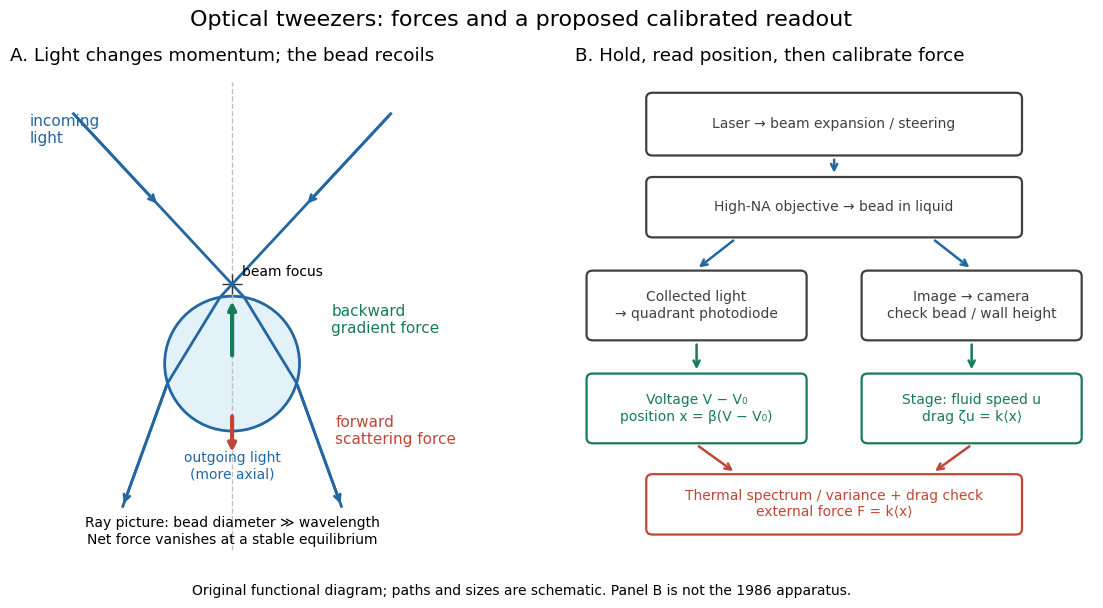

This figure's Python source: (Note: this script raises an exception after producing the figure.)
"""Original functional schematic; Python 3.14, matplotlib 3.10.7, numpy 2.3.5.

Run from _media: python ../optical-tweezers-force-readout.py
The readout is a proposed calibration arrangement, not a historical reconstruction.
"""
from pathlib import Path

import matplotlib.pyplot as plt
import numpy as np
from matplotlib.patches import Circle, FancyBboxPatch


def main():
    plt.rcParams.update({"font.size": 11, "font.family": "DejaVu Sans"})
    fig, axes = plt.subplots(1, 2, figsize=(11.8, 6.0), facecolor="white")
    ax, flow = axes
    blue, red, green = "#2367a2", "#c04738", "#187b58"
    ax.set(xlim=(-2.8, 2.8), ylim=(-2.6, 3.3), aspect="equal")
    ax.axis("off")
    ax.set_title("A. Light changes momentum; the bead recoils", loc="left", pad=15)
    ax.axvline(0, color="0.75", ls="--", lw=1)
    ax.plot(0, 0.75, marker="+", ms=14, color="0.2")
    ax.text(0.12, 0.86, "beam focus", fontsize=10)
    ax.add_patch(Circle((0, -0.25), 0.85, fc="#e3f1f8", ec=blue, lw=2))
    # Trace a representative ray through a lossless sphere using Snell's law.
    # Lengths are arbitrary; the paraxial incident focus lies above the bead.
    center, radius = np.array([0.0, -0.25]), 0.85

    def hit(point, direction):
        offset = point - center
        b = offset @ direction
        disc = b * b - (offset @ offset - radius * radius)
        roots = [-b - np.sqrt(disc), -b + np.sqrt(disc)]
        return point + min(t for t in roots if t > 1e-8) * direction

    def refract(direction, normal, ratio):
        cosine = -normal @ direction
        return ratio * direction + (ratio * cosine - np.sqrt(1 - ratio ** 2 * (1 - cosine ** 2))) * normal

    incoming = np.array([-2.0, 2.9])
    direction = np.array([0.0, 0.75]) - incoming
    direction /= np.linalg.norm(direction)
    entry = hit(incoming, direction)
    inside = refract(direction, (entry - center) / radius, 1.33 / 1.60)
    leaving = hit(entry, inside)
    outgoing = refract(inside, -(leaving - center) / radius, 1.60 / 1.33)
    assert outgoing[1] < direction[1]  # More downward outgoing momentum: upward recoil.
    end = leaving + ((-2.05 - leaving[1]) / outgoing[1]) * outgoing
    for sign in (-1, 1):
        reflect = np.array([sign, 1])
        points = [reflect * p for p in (incoming, entry, leaving, end)]
        ax.plot(*zip(*points), color=blue, lw=2)
        for start, stop in [(points[0], points[0] + 0.5 * (points[1] - points[0])),
                            (points[2], points[3])]:
            ax.annotate("", stop, start, arrowprops={"arrowstyle": "->", "color": blue, "lw": 2})
    ax.text(-2.55, 2.9, "incoming\nlight", color=blue, va="top")
    ax.text(0, -1.7, "outgoing light\n(more axial)", color=blue, fontsize=10, ha="center")
    ax.annotate("", (0, 0.57), (0, -0.18), arrowprops={"arrowstyle": "->", "lw": 3, "color": green})
    ax.text(1.25, 0.3, "backward\ngradient force", color=green, va="center")
    ax.annotate("", (0, -1.4), (0, -0.88), arrowprops={"arrowstyle": "->", "lw": 3, "color": red})
    ax.text(1.3, -1.1, "forward\nscattering force", color=red, va="center")
    ax.text(0, -2.52, "Ray picture: bead diameter ≫ wavelength\nNet force vanishes at a stable equilibrium", ha="center", fontsize=10)

    flow.set(xlim=(0, 10), ylim=(0, 10))
    flow.axis("off")
    flow.set_title("B. Hold, read position, then calibrate force", loc="left", pad=15)

    def box(x, y, w, h, label, color="0.25"):
        flow.add_patch(FancyBboxPatch((x, y), w, h, boxstyle="round,pad=0.12", fc="white", ec=color, lw=1.6))
        flow.text(x + w / 2, y + h / 2, label, ha="center", va="center", fontsize=10, color=color)

    def arrow(start, end, color=blue):
        flow.annotate("", end, start, arrowprops={"arrowstyle": "->", "lw": 1.8, "color": color})

    box(1.5, 8.55, 7, 1.1, "Laser → beam expansion / steering")
    box(1.5, 6.8, 7, 1.05, "High-NA objective → bead in liquid")
    arrow((5, 8.4), (5, 8.0))
    box(0.35, 4.6, 4.0, 1.25, "Collected light\n→ quadrant photodiode")
    box(5.65, 4.6, 4.0, 1.25, "Image → camera\ncheck bead / wall height")
    arrow((3.1, 6.65), (2.35, 6.0))
    arrow((6.9, 6.65), (7.65, 6.0))
    box(0.35, 2.4, 4.0, 1.25, "Voltage V − V₀\nposition x = β(V − V₀)", green)
    box(5.65, 2.4, 4.0, 1.25, "Stage: fluid speed u\ndrag ζu = k⟨x⟩", green)
    arrow((2.35, 4.45), (2.35, 3.8), green)
    arrow((7.65, 4.45), (7.65, 3.8), green)
    box(1.5, 0.45, 7, 1.05, "Thermal spectrum / variance + drag check\nexternal force F = k⟨x⟩", red)
    arrow((2.35, 2.25), (3.1, 1.65), red)
    arrow((7.65, 2.25), (6.9, 1.65), red)
    fig.suptitle("Optical tweezers: forces and a proposed calibrated readout", fontsize=16, y=0.99)
    fig.text(0.5, 0.015, "Original functional diagram; paths and sizes are schematic. Panel B is not the 1986 apparatus.", ha="center", fontsize=10)
    fig.subplots_adjust(left=0.035, right=0.985, top=0.87, bottom=0.09, wspace=0.16)
    fig.savefig(Path(__file__).stem + ".png", dpi=110, facecolor="white")
    plt.close(fig)


if __name__ == "__main__":
    main()
